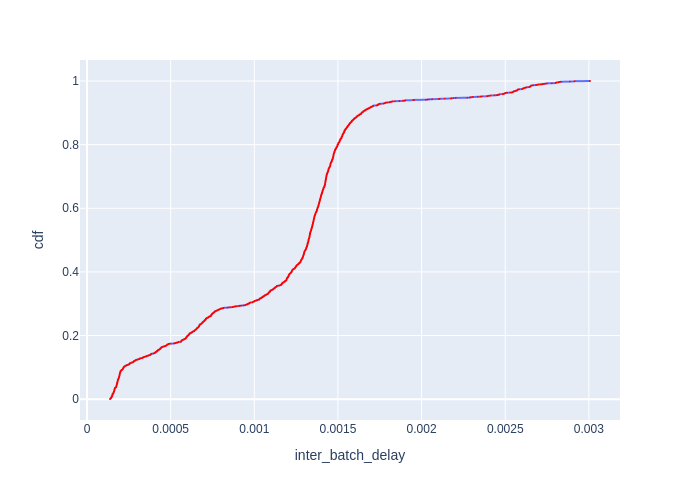

The file beside this chart, header and first rows:
Batch Id, inter_batch_delay, cdf
701, 0.0001373, 0.0005777
1681, 0.0001389, 0.001155
1705, 0.0001404, 0.001733
1720, 0.0001405, 0.002311
575, 0.0001425, 0.002889
1675, 0.0001432, 0.003466
1690, 0.0001433, 0.004044
1708, 0.0001439, 0.004622
1678, 0.0001442, 0.005199
1699, 0.0001453, 0.005777
1726, 0.0001458, 0.006355
1696, 0.0001479, 0.006932
702, 0.0001481, 0.00751
471, 0.0001487, 0.008088
1714, 0.0001489, 0.008666
1672, 0.0001491, 0.009243
1723, 0.0001499, 0.009821
1707, 0.0001501, 0.0104
1719, 0.0001506, 0.01098
1722, 0.0001506, 0.01155
1713, 0.0001511, 0.01213
1711, 0.0001515, 0.01271
530, 0.0001519, 0.01329
1704, 0.0001519, 0.01386
9, 0.0001521, 0.01444
1729, 0.0001522, 0.01502
730, 0.0001528, 0.0156
1692, 0.0001529, 0.01618
1689, 0.0001538, 0.01675
1693, 0.0001561, 0.01733
1710, 0.0001568, 0.01791
1674, 0.0001572, 0.01849
4, 0.0001578, 0.01906
1731, 0.0001578, 0.01964
1671, 0.0001583, 0.02022
8, 0.0001587, 0.0208
1701, 0.0001589, 0.02137
1686, 0.0001596, 0.02195
1728, 0.0001599, 0.02253
1698, 0.0001601, 0.02311
1725, 0.0001612, 0.02369
1709, 0.0001613, 0.02426
1727, 0.0001621, 0.02484
1683, 0.0001625, 0.02542
1712, 0.0001629, 0.026
1706, 0.0001629, 0.02657
1684, 0.000163, 0.02715
1679, 0.0001634, 0.02773
17, 0.0001635, 0.02831
1715, 0.0001636, 0.02889
1676, 0.0001639, 0.02946
1700, 0.0001645, 0.03004
1718, 0.0001645, 0.03062
1730, 0.0001647, 0.0312
1691, 0.0001653, 0.03177
1703, 0.0001654, 0.03235
1721, 0.0001657, 0.03293
1724, 0.0001658, 0.03351
1670, 0.0001661, 0.03408
1673, 0.0001663, 0.03466
... 1,671 more rows
